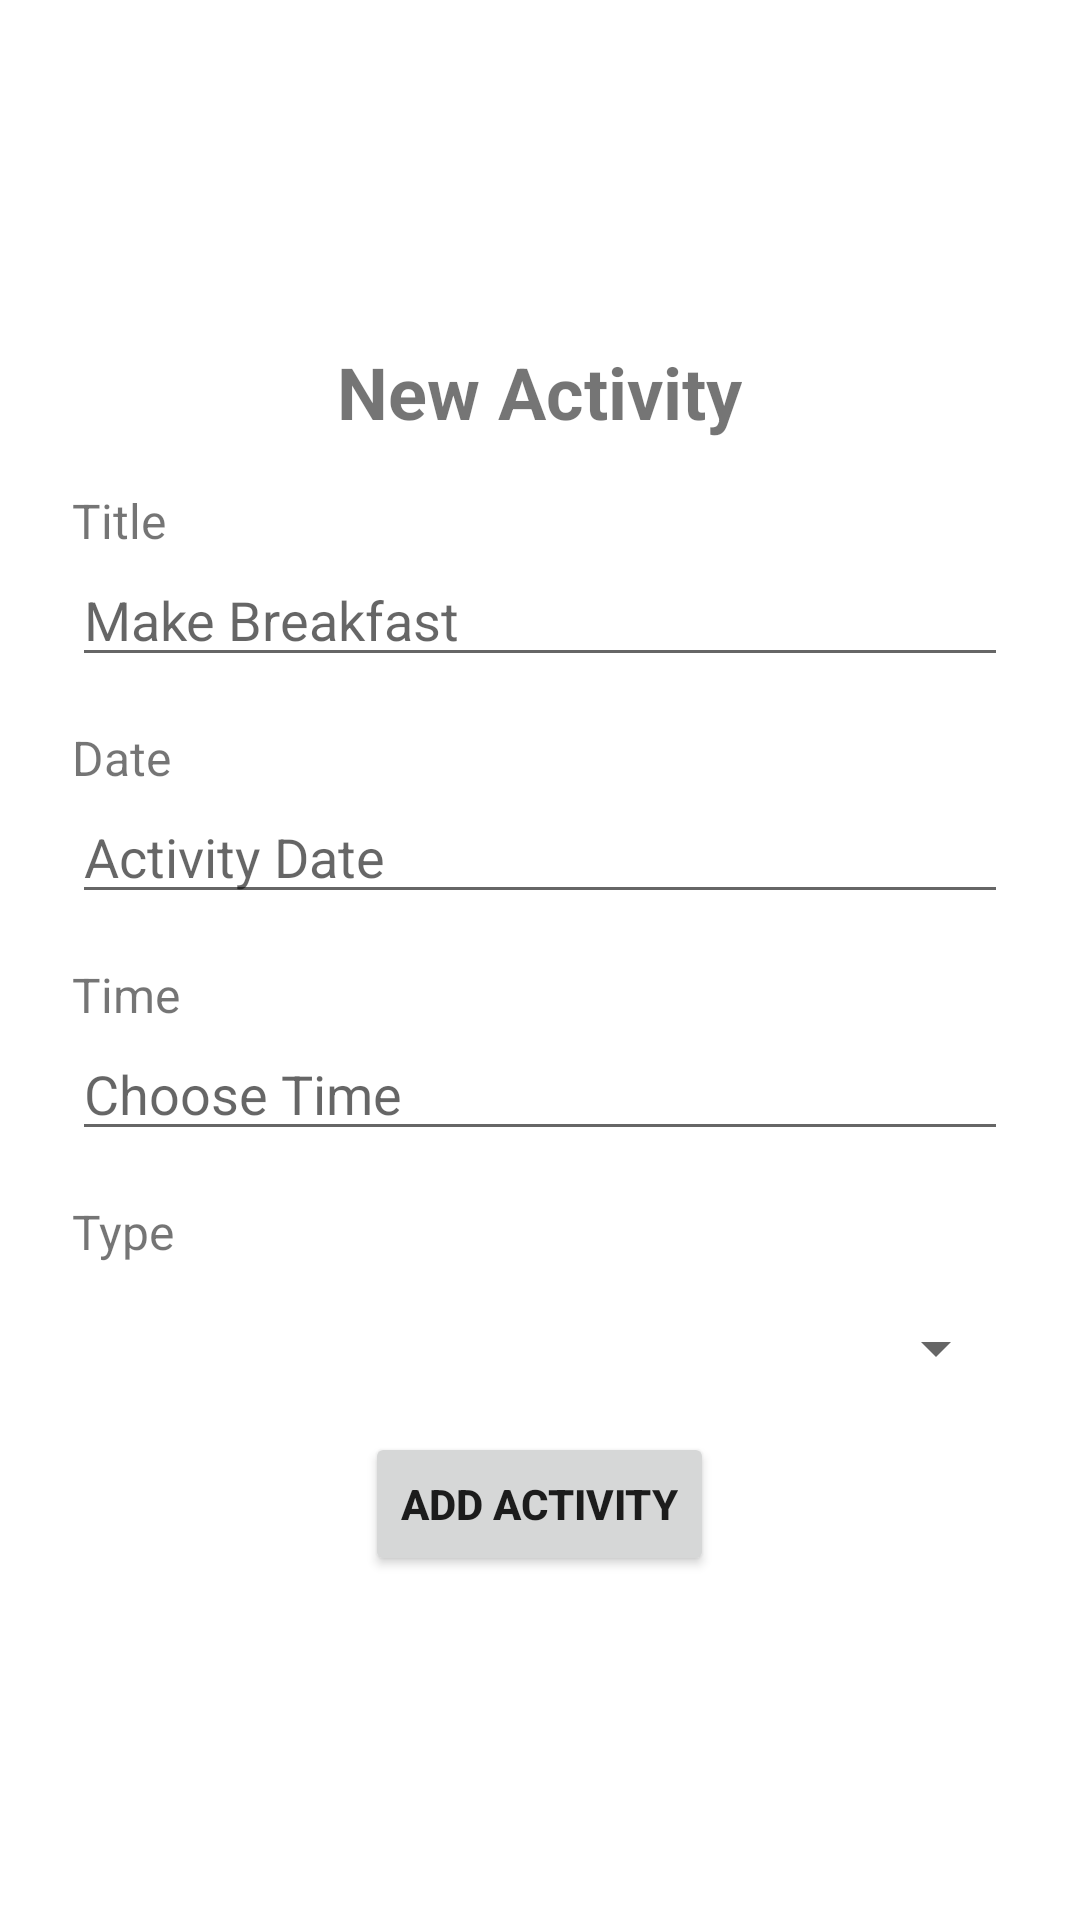

The Android layout XML behind this screen, and the referenced resources:
<!-- AndroidManifest.xml: application theme Theme.MCSProject -->
<!-- res/layout/fragment_todo_add.xml -->
<?xml version="1.0" encoding="utf-8"?>
<FrameLayout xmlns:android="http://schemas.android.com/apk/res/android"
    xmlns:tools="http://schemas.android.com/tools"
    android:layout_width="match_parent"
    android:layout_height="match_parent"
    tools:context=".AddTodo"
    android:background="@color/white">

    
    <LinearLayout
        android:layout_width="match_parent"
        android:gravity="center"
        android:layout_height="match_parent"
        android:orientation="vertical"
        android:layout_margin="24dp">

        <TextView
            android:id="@+id/textView"
            android:layout_width="wrap_content"
            android:layout_height="wrap_content"
            android:textStyle="bold"
            android:textSize="24sp"
            android:text="New Activity" />

        <TextView
            android:layout_width="match_parent"
            android:layout_height="wrap_content"
            android:textSize="16sp"
            android:layout_marginTop="16dp"
            android:text="Title"/>

        <EditText
            android:id="@+id/titleActivity"
            android:layout_width="match_parent"
            android:layout_height="wrap_content"
            android:inputType="text"
            android:hint="Make Breakfast" />

        <TextView
            android:layout_width="match_parent"
            android:layout_height="wrap_content"
            android:textSize="16sp"
            android:layout_marginTop="16dp"
            android:text="Date"/>

        <EditText
            android:id="@+id/dateActivity"
            android:layout_width="match_parent"
            android:layout_height="wrap_content"
            android:hint="Activity Date"
            android:clickable="false"
            android:cursorVisible="false"
            android:focusable="false"
            android:focusableInTouchMode="false"
            />
        <TextView
            android:layout_width="match_parent"
            android:layout_height="wrap_content"
            android:textSize="16sp"
            android:layout_marginTop="16dp"
            android:text="Time"/>

        <EditText
            android:id="@+id/timeActivity"
            android:layout_width="match_parent"
            android:layout_height="wrap_content"
            android:hint="Choose Time"
            android:focusableInTouchMode="false"
            />

        <TextView
            android:layout_width="match_parent"
            android:layout_height="wrap_content"
            android:textSize="16sp"
            android:layout_marginTop="16dp"
            android:layout_marginBottom="8dp"
            android:text="Type"/>

        <Spinner
            android:id="@+id/typeActivity"
            android:layout_width="match_parent"
            android:layout_height="wrap_content"
            android:layout_marginTop="8dp"

            />











        <Button
            android:id="@+id/button_submit"
            android:layout_width="wrap_content"
            android:layout_height="wrap_content"
            android:layout_marginTop="16dp"
            android:text="Add Activity"
            android:textStyle="bold" />


    </LinearLayout>

</FrameLayout>
<!-- resources referenced by this layout -->
<resources>
  <color name="white">#FFFFFFFF</color>
  <style name="Theme.MCSProject" parent="Theme.MaterialComponents.DayNight.DarkActionBar">
          
          <item name="colorPrimary">@color/brown_500</item>
          <item name="colorPrimaryVariant">@color/brown_700</item>
          <item name="colorOnPrimary">@color/white</item>
          
          <item name="colorSecondary">@color/cream</item>
          <item name="colorSecondaryVariant">@color/brown_200</item>
          <item name="colorOnSecondary">@color/black</item>
          
          <item name="android:statusBarColor" tools:targetApi="l">?attr/colorPrimaryVariant</item>
          
      </style>
  <color name="brown_500">#A64B2A</color>
  <color name="brown_700">#8E3200</color>
  <color name="cream">#FFEBC1</color>
  <color name="brown_200">#D7A86E</color>
  <color name="black">#FF000000</color>
</resources>
